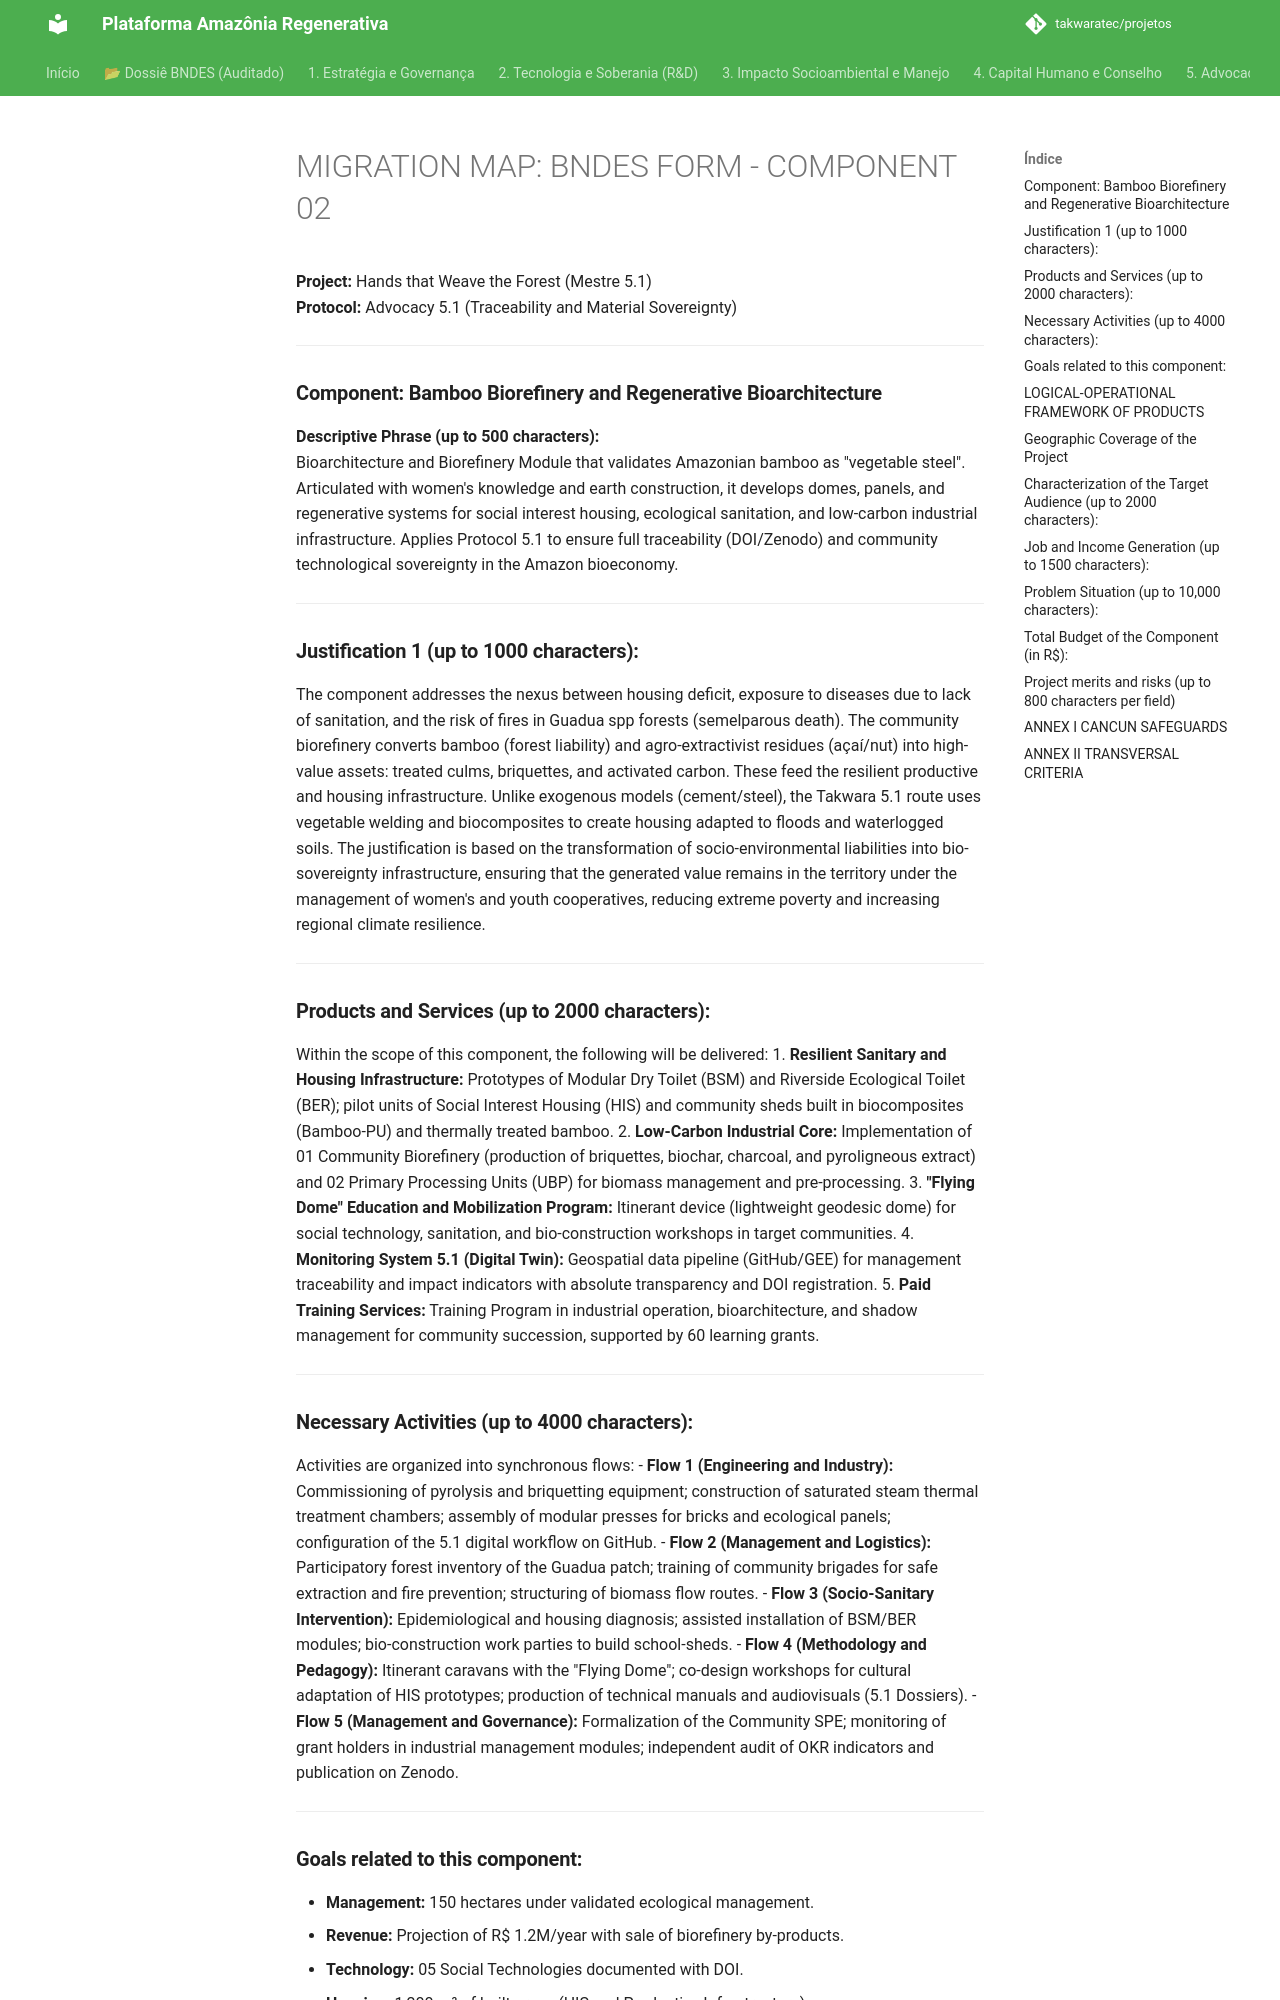

repository: takwaratec/projetos · page: 09_DOSSIE_BNDES/03_MAPA_MIGRACAO_BNDES_C02_en/index.html · generator: mkdocs

# MIGRATION MAP: BNDES FORM - COMPONENT 02
**Project:** Hands that Weave the Forest (Mestre 5.1)  
**Protocol:** Advocacy 5.1 (Traceability and Material Sovereignty)

---

### **Component: Bamboo Biorefinery and Regenerative Bioarchitecture**
**Descriptive Phrase (up to 500 characters):**  
Bioarchitecture and Biorefinery Module that validates Amazonian bamboo as "vegetable steel". Articulated with women's knowledge and earth construction, it develops domes, panels, and regenerative systems for social interest housing, ecological sanitation, and low-carbon industrial infrastructure. Applies Protocol 5.1 to ensure full traceability (DOI/Zenodo) and community technological sovereignty in the Amazon bioeconomy.

---

### **Justification 1 (up to 1000 characters):**  
The component addresses the nexus between housing deficit, exposure to diseases due to lack of sanitation, and the risk of fires in Guadua spp forests (semelparous death). The community biorefinery converts bamboo (forest liability) and agro-extractivist residues (açaí/nut) into high-value assets: treated culms, briquettes, and activated carbon. These feed the resilient productive and housing infrastructure. Unlike exogenous models (cement/steel), the Takwara 5.1 route uses vegetable welding and biocomposites to create housing adapted to floods and waterlogged soils. The justification is based on the transformation of socio-environmental liabilities into bio-sovereignty infrastructure, ensuring that the generated value remains in the territory under the management of women's and youth cooperatives, reducing extreme poverty and increasing regional climate resilience.

---

### **Products and Services (up to 2000 characters):**  
Within the scope of this component, the following will be delivered:
1. **Resilient Sanitary and Housing Infrastructure:** Prototypes of Modular Dry Toilet (BSM) and Riverside Ecological Toilet (BER); pilot units of Social Interest Housing (HIS) and community sheds built in biocomposites (Bamboo-PU) and thermally treated bamboo.
2. **Low-Carbon Industrial Core:** Implementation of 01 Community Biorefinery (production of briquettes, biochar, charcoal, and pyroligneous extract) and 02 Primary Processing Units (UBP) for biomass management and pre-processing.
3. **"Flying Dome" Education and Mobilization Program:** Itinerant device (lightweight geodesic dome) for social technology, sanitation, and bio-construction workshops in target communities.
4. **Monitoring System 5.1 (Digital Twin):** Geospatial data pipeline (GitHub/GEE) for management traceability and impact indicators with absolute transparency and DOI registration.
5. **Paid Training Services:** Training Program in industrial operation, bioarchitecture, and shadow management for community succession, supported by 60 learning grants.

---
